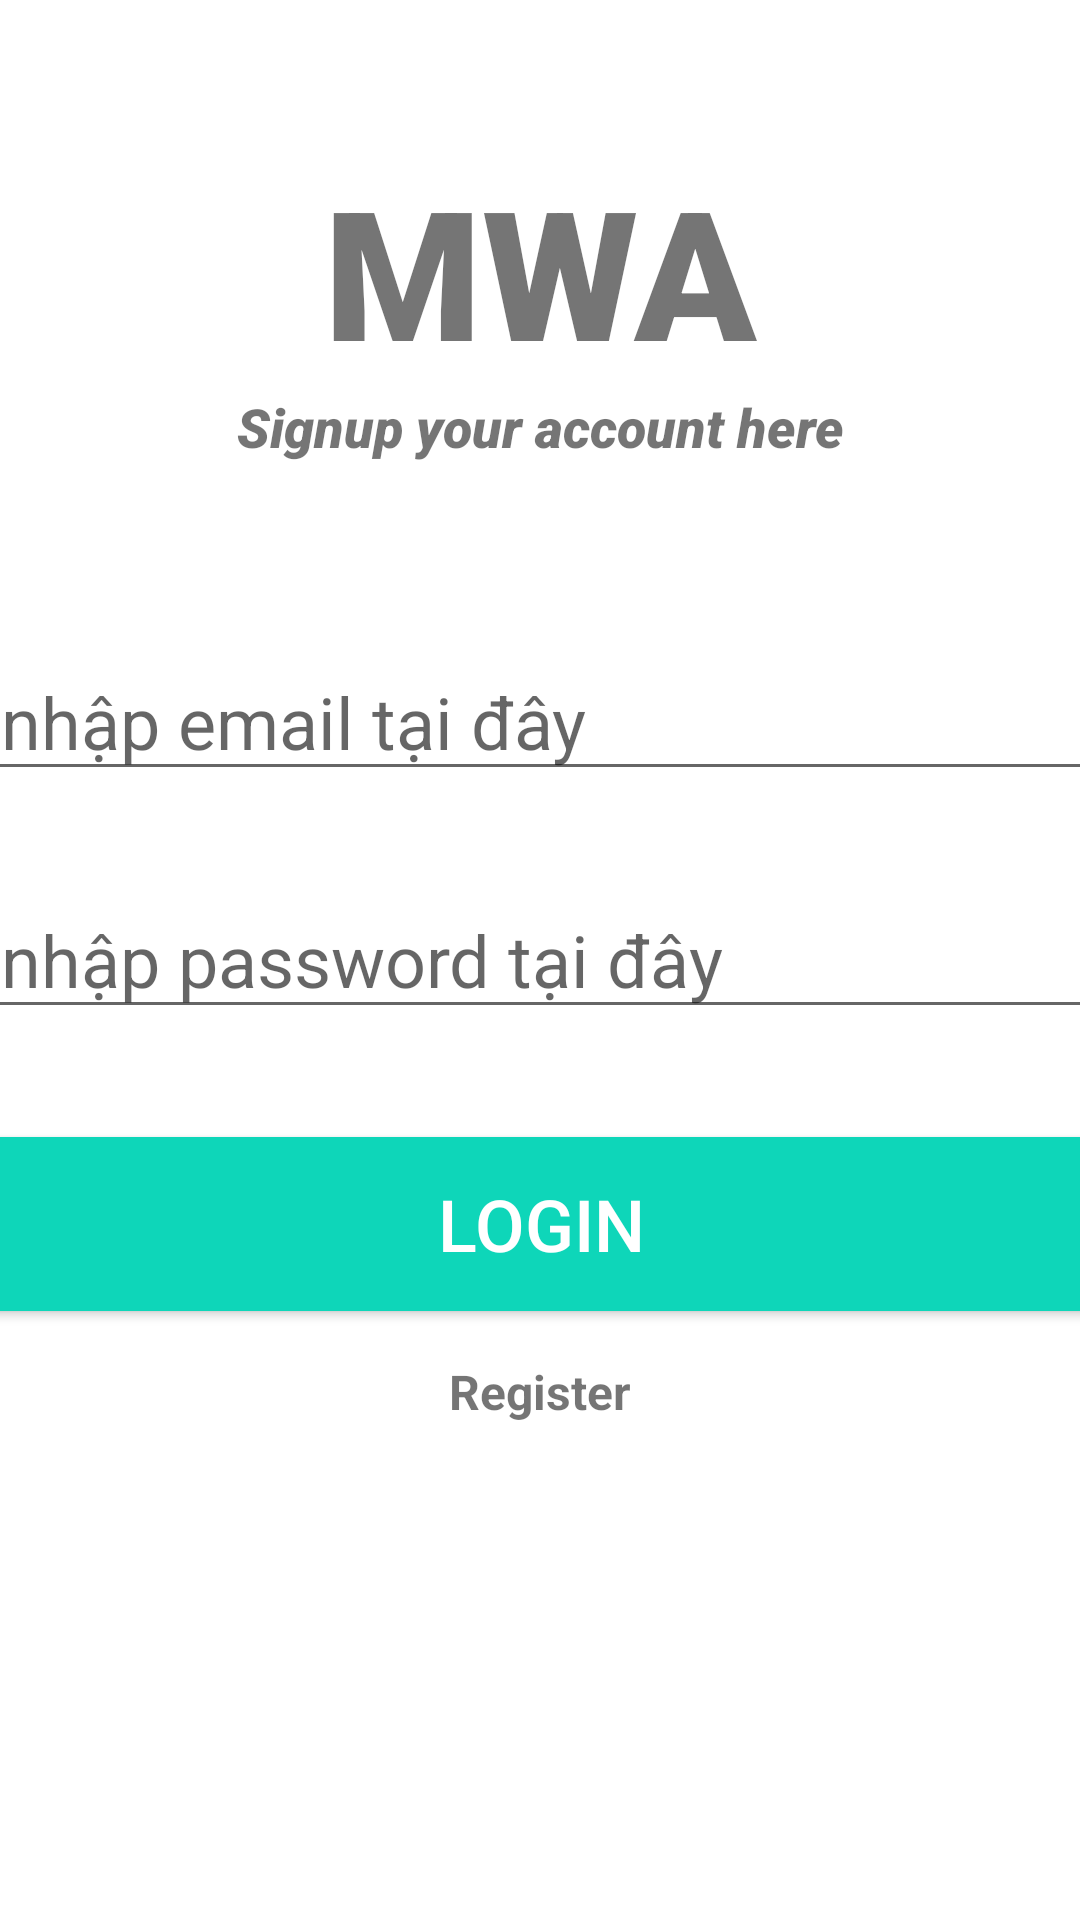

The Android layout XML behind this screen, and the referenced resources:
<!-- AndroidManifest.xml: application theme Theme.Some -->
<!-- res/layout/test.xml -->
<?xml version="1.0" encoding="utf-8"?>
<androidx.constraintlayout.widget.ConstraintLayout xmlns:android="http://schemas.android.com/apk/res/android"
    xmlns:app="http://schemas.android.com/apk/res-auto"
    xmlns:tools="http://schemas.android.com/tools"
    android:layout_width="match_parent"
    android:layout_height="match_parent"
    tools:context=".LoginActivity">

    <TextView
        android:id="@+id/banner"
        android:layout_width="match_parent"
        android:layout_height="wrap_content"
        android:text="MWA"
        android:textSize="60dp"
        android:textAlignment="center"
        android:textStyle="bold"
        android:fontFamily="sans-serif-black"
        app:layout_constraintLeft_toLeftOf="parent"
        app:layout_constraintRight_toRightOf="parent"
        app:layout_constraintTop_toTopOf="parent"
        android:layout_marginTop="50dp"/>
    <TextView
        android:id="@+id/bannerDes"
        android:layout_width="wrap_content"
        android:layout_height="wrap_content"
        android:text="Signup your account here"
        android:textSize="18dp"
        android:textAlignment="center"
        android:textStyle="italic"
        android:fontFamily="sans-serif-black"
        app:layout_constraintLeft_toLeftOf="parent"
        app:layout_constraintRight_toRightOf="parent"
        app:layout_constraintTop_toBottomOf="@id/banner"
        />

    <EditText
        android:id="@+id/et_email"
        android:layout_width="380dp"
        android:layout_height="wrap_content"
        android:layout_marginTop="60dp"
        android:ems="10"
        android:hint="nhập email tại đây"
        android:inputType="textEmailAddress"
        android:textSize="24dp"
        android:paddingLeft="@dimen/input_padding"
        android:drawableLeft="@drawable/custom_email_icon"
        android:drawablePadding="@dimen/input_padding"
        app:layout_constraintLeft_toLeftOf="parent"
        app:layout_constraintRight_toRightOf="parent"
        app:layout_constraintTop_toBottomOf="@id/bannerDes"
        />

    <EditText
        android:id="@+id/et_pass"
        android:layout_width="380dp"
        android:layout_height="wrap_content"
        android:ems="10"
        android:hint="nhập password tại đây"
        android:inputType="textPassword"
        android:textSize="24dp"
        android:paddingLeft="@dimen/input_padding"
        android:drawableLeft="@drawable/custom_lock_icon"
        android:drawablePadding="@dimen/input_padding"
        app:layout_constraintLeft_toLeftOf="parent"
        app:layout_constraintRight_toRightOf="parent"
        app:layout_constraintTop_toBottomOf="@id/et_email"
        android:layout_marginTop="30dp"/>
    <Button
        android:id="@+id/signin"
        android:layout_width="380dp"
        android:layout_height="70dp"
        android:layout_marginTop="30dp"
        android:text="Login"
        android:textColor="#FFFFFF"
        android:textSize="24dp"
        android:backgroundTint="#0ED6B9"
        app:layout_constraintLeft_toLeftOf="parent"
        app:layout_constraintRight_toRightOf="parent"
        app:layout_constraintTop_toBottomOf="@id/et_pass"/>
    <TextView
        android:id="@+id/register"
        android:layout_width="wrap_content"
        android:layout_height="wrap_content"
        android:text="Register"
        android:textSize="16dp"
        android:textStyle="bold"
        app:layout_constraintTop_toBottomOf="@id/signin"
        app:layout_constraintLeft_toLeftOf="parent"
        app:layout_constraintRight_toRightOf="parent"
        android:layout_marginTop="10dp"/>
    <ProgressBar
        android:id="@+id/progessBar"
        android:layout_width="wrap_content"
        android:layout_height="wrap_content"
        style="?android:attr/progressBarStyleLarge"
        android:visibility="invisible"
        app:layout_constraintTop_toTopOf="parent"
        app:layout_constraintLeft_toLeftOf="parent"
        app:layout_constraintRight_toRightOf="parent"
        app:layout_constraintBottom_toBottomOf="parent"/>

</androidx.constraintlayout.widget.ConstraintLayout>
<!-- resources referenced by this layout -->
<resources>
  <dimen name="input_padding">10dp</dimen>
  <style name="Theme.Some" parent="Theme.MaterialComponents.DayNight.NoActionBar">
          
          <item name="colorPrimary">@color/teal_200</item>
          <item name="colorPrimaryVariant">@color/teal_200</item>
          <item name="colorOnPrimary">@color/white</item>
          
          <item name="colorSecondary">@color/teal_200</item>
          <item name="colorSecondaryVariant">@color/teal_700</item>
          <item name="colorOnSecondary">@color/black</item>
          
          <item name="android:statusBarColor" tools:targetApi="l">?attr/colorPrimaryVariant</item>
          
          <item name="windowNoTitle">true</item>
      </style>
  <!-- not gathered from this repository: default colours our renderer supplied (Android Studio template values) -->
  <color name="teal_200">#FF03DAC5</color>
  <color name="teal_700">#FF018786</color>
  <color name="black">#FF000000</color>
  <color name="white">#FFFFFFFF</color>
</resources>
